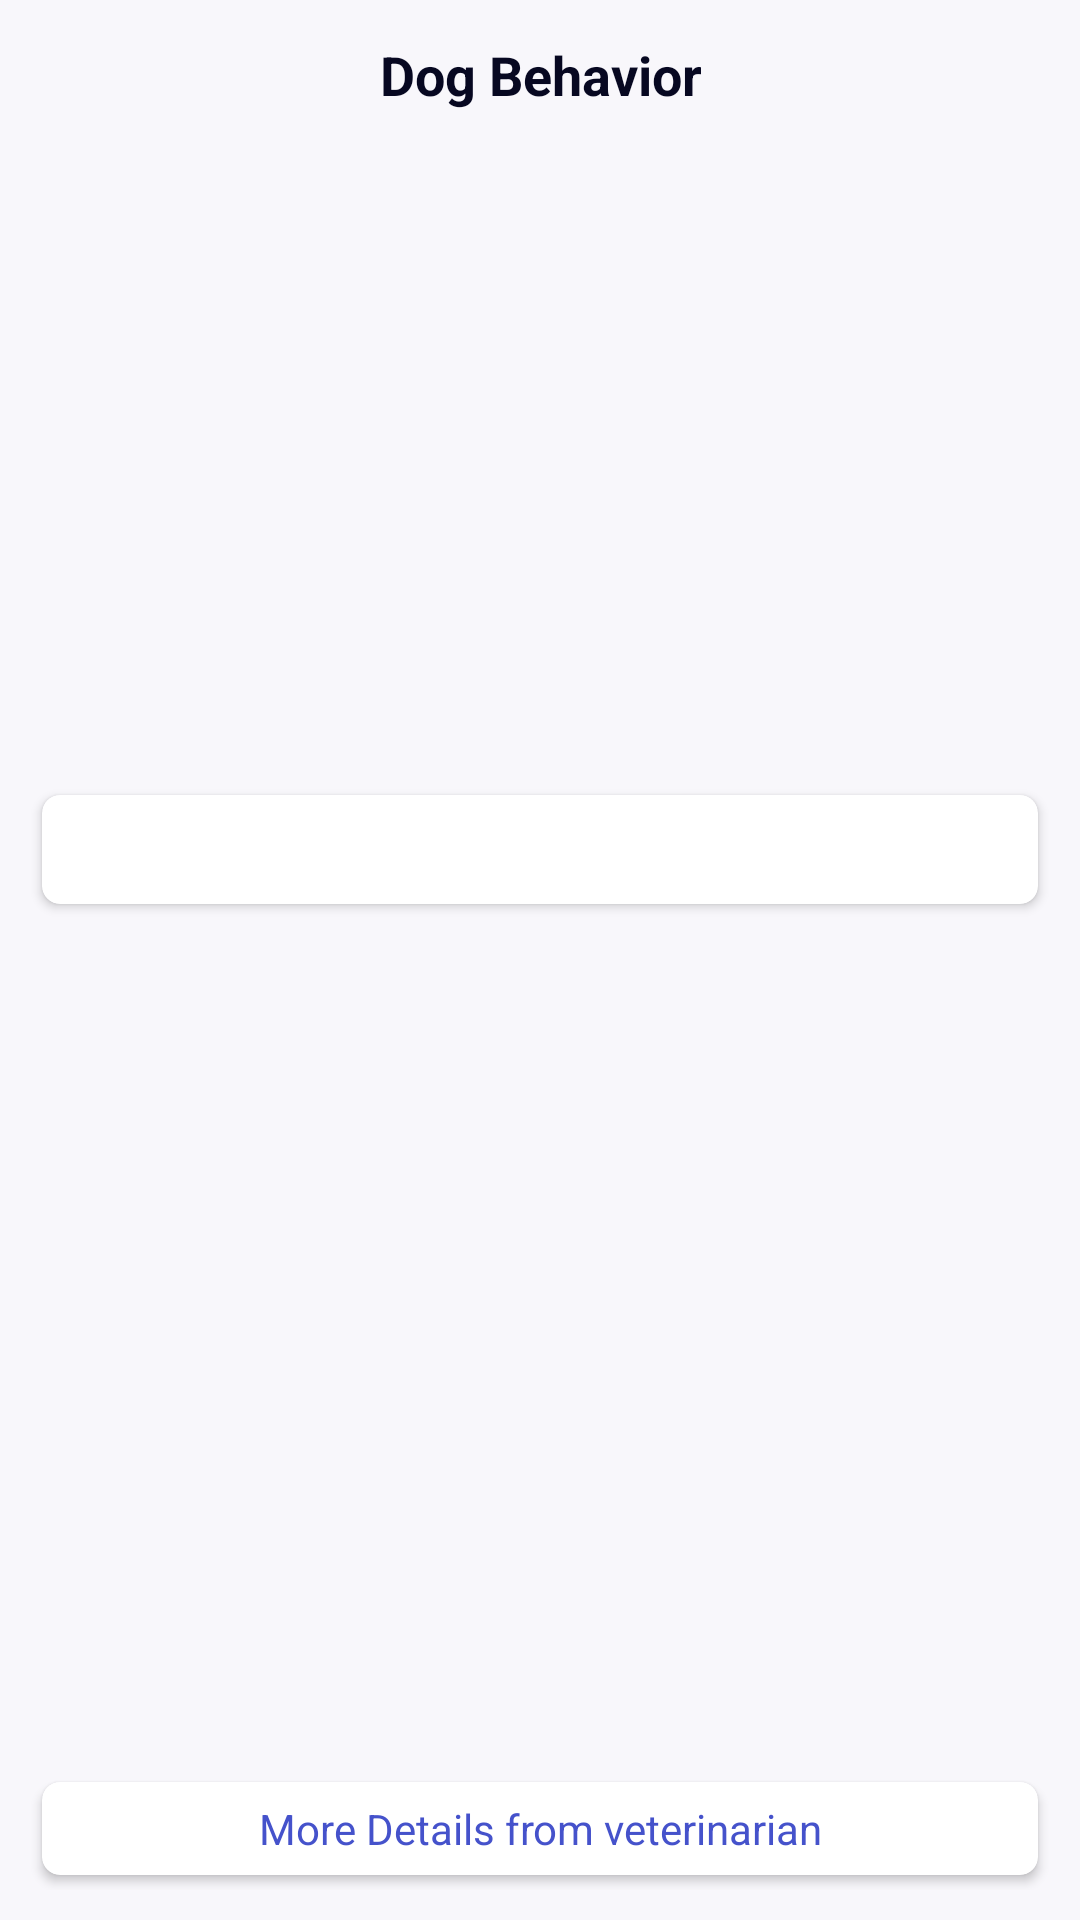

Android layout source for this screen:
<!-- AndroidManifest.xml: application theme Theme.PupStar -->
<!-- res/layout/activity_view_behavior_detected_result.xml -->
<?xml version="1.0" encoding="utf-8"?>
<LinearLayout xmlns:android="http://schemas.android.com/apk/res/android"
    xmlns:app="http://schemas.android.com/apk/res-auto"
    xmlns:tools="http://schemas.android.com/tools"
    android:layout_width="match_parent"
    android:layout_height="match_parent"
    android:gravity="center_horizontal"
    android:orientation="vertical"
    android:background="@color/gray4"
    tools:context=".ViewBehaviorDetectedResultActivity">

    <LinearLayout
        android:layout_width="match_parent"
        android:layout_height="50dp"
        android:orientation="vertical"
        android:background="@android:color/transparent"
        android:gravity="center">

        <RelativeLayout
            android:layout_width="match_parent"
            android:layout_height="match_parent">

            <ImageView
                app:tint="@color/violet1"
                android:layout_width="30dp"
                android:layout_height="30dp"
                android:layout_alignParentLeft="true"
                android:layout_centerInParent="true"
                android:layout_marginLeft="10dp"
                android:src="@drawable/ic_arrow_back" />

            <TextView
                android:layout_width="wrap_content"
                android:layout_height="wrap_content"
                android:layout_centerInParent="true"
                android:gravity="center"
                android:text="Dog Behavior"
                android:textColor="@color/black1"
                android:textSize="18dp"
                android:textStyle="bold" />

        </RelativeLayout>

    </LinearLayout>

    <LinearLayout
        android:layout_width="match_parent"
        android:layout_height="match_parent"
        android:orientation="vertical"
        android:gravity="center_horizontal"
        android:padding="10dp">

        <ImageView
            android:id="@+id/setImage"
            android:layout_width="match_parent"
            android:layout_height="200dp"/>

        <androidx.cardview.widget.CardView
            android:layout_width="match_parent"
            android:layout_height="wrap_content"
            app:cardBackgroundColor="@color/white"
            app:cardCornerRadius="6dp"
            app:cardElevation="2dp"
            app:cardUseCompatPadding="true"
            app:contentPadding="1dp">

            <LinearLayout
                android:layout_width="match_parent"
                android:layout_height="wrap_content"
                android:padding="5dp"
                android:gravity="center"
                android:orientation="horizontal">

                <TextView
                    android:id="@+id/mood"
                    android:layout_width="wrap_content"
                    android:layout_height="wrap_content"
                    android:gravity="center"
                    android:text=""
                    android:textStyle="bold"
                    android:textAllCaps="true"
                    android:textColor="@color/black1"
                    android:textSize="18dp"/>

            </LinearLayout>

        </androidx.cardview.widget.CardView>

        <LinearLayout
            android:layout_width="match_parent"
            android:layout_height="match_parent"
            android:layout_marginBottom="5dp"
            android:layout_weight="1">

            <ListView
                android:id="@+id/listView"
                android:layout_width="match_parent"
                android:layout_height="match_parent"
                android:scrollbars="none"/>

        </LinearLayout>

        <androidx.cardview.widget.CardView
            android:id="@+id/veterinary"
            android:layout_width="match_parent"
            android:layout_height="wrap_content"
            app:cardBackgroundColor="@color/white"
            app:cardCornerRadius="6dp"
            app:cardElevation="2dp"
            app:cardUseCompatPadding="true"
            app:contentPadding="1dp">

            <LinearLayout
                android:id="@+id/layout"
                android:layout_width="match_parent"
                android:layout_height="wrap_content"
                android:padding="5dp"
                android:gravity="center"
                android:orientation="horizontal">

                <TextView
                    android:id="@+id/title"
                    android:layout_width="wrap_content"
                    android:layout_height="wrap_content"
                    android:gravity="center"
                    android:text="More Details from veterinarian"
                    android:textStyle="bold"
                    android:textColor="@color/violet1"
                    android:textSize="14dp"
                    android:singleLine="true"
                    android:fontFamily="sans-serif-thin"/>

            </LinearLayout>

        </androidx.cardview.widget.CardView>

    </LinearLayout>

</LinearLayout>
<!-- resources referenced by this layout -->
<resources>
  <color name="black1">#070821</color>
  <color name="gray4" tools:ignore="MissingDefaultResource">#F8F7FB</color>
  <color name="violet1">#4552CB</color>
  <color name="white">#FFFFFFFF</color>
  <style name="Theme.PupStar" parent="Theme.MaterialComponents.DayNight.DarkActionBar">
          
          <item name="colorPrimary">@color/purple_500</item>
          <item name="colorPrimaryVariant">@color/purple_700</item>
          <item name="colorOnPrimary">@color/white</item>
          
          <item name="colorSecondary">@color/teal_200</item>
          <item name="colorSecondaryVariant">@color/teal_700</item>
          <item name="colorOnSecondary">@color/black</item>
          
          <item name="android:statusBarColor" tools:targetApi="l">?attr/colorPrimaryVariant</item>
          
      </style>
  <color name="purple_500">#FF6200EE</color>
  <color name="purple_700">#FF3700B3</color>
  <color name="teal_200">#FF03DAC5</color>
  <color name="teal_700">#FF018786</color>
  <color name="black">#FF000000</color>
</resources>
